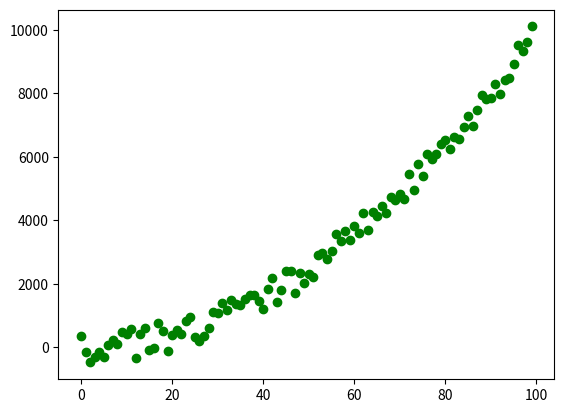

Python code for this plot:
import matplotlib.pyplot as plt
import numpy as np

N = 100
data_x = np.arange(N)
rdm = (np.random.rand(N) - 0.5)
data_y1 = data_x + rdm * 10
data_y2 = np.sqrt(data_x) + rdm
data_y3 = data_x ** 2 + rdm * 1000
plt.scatter(data_x, data_y3, color = 'green')
plt.show()
